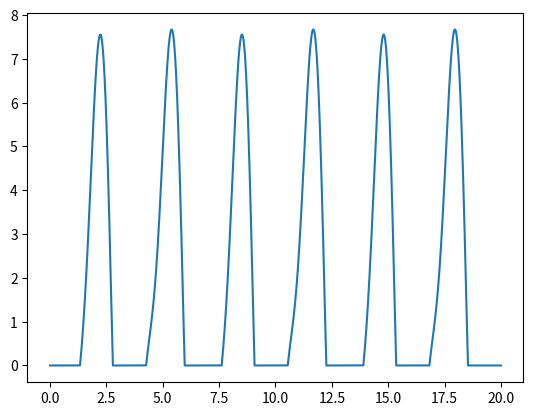

This chart was generated by the following Python code:
import numpy as np
import matplotlib.pyplot as plt

Sigma = np.array([[3,0],[0,3]])
Mu = np.array([3,4])
Sigma_inv = np.linalg.inv(Sigma)

mu_ref = np.zeros(2)
sigma_ref = Sigma
sigma_ref_inv = Sigma_inv

def gradient(x):
    grad = np.zeros(len(x))
    #for i in range(len(x)):
    grad[0] =  x[0]**2
    grad[1] = x[1]**3 + np.sin(x[1])
    return grad

def lam(t):
    res = []
    for i in range(len(t)):
        a1 = - np.array([1,2]) * np.sin(t[i]) + np.array([0.5, -0.7])*np.cos(t[i])
        a2 = gradient(np.array([1,2]) * np.cos(t[i]) + np.array([0.5, -0.7])*np.sin(t[i]))
        res = np.append(res, (np.dot(a1, a2)>0)*np.dot(a1, a2))
    return res

t = np.linspace(0, 20, 100000) 

plt.plot(t, lam(t))